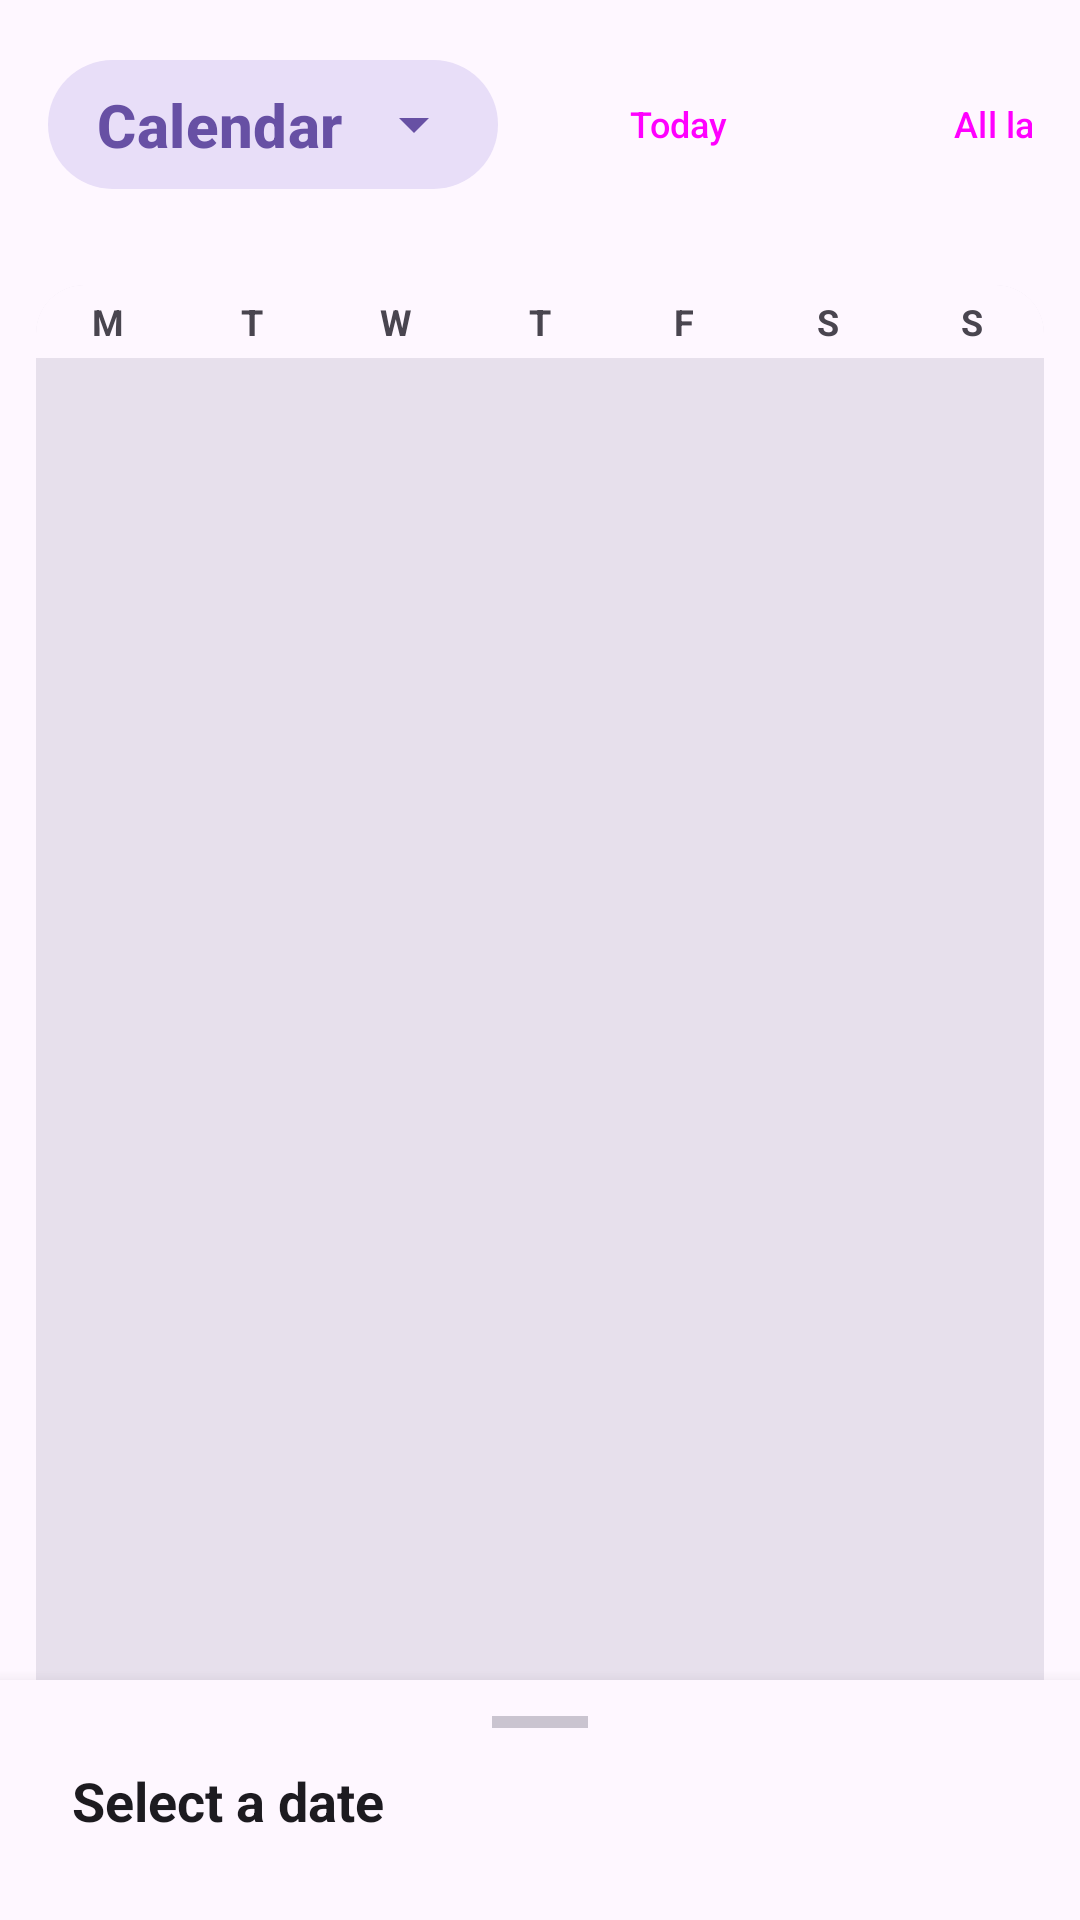

Android layout source for this screen:
<!-- AndroidManifest.xml: application theme Theme.AstraTodo -->
<!-- res/layout/fragment_calendar.xml -->
<?xml version="1.0" encoding="utf-8"?>
<androidx.coordinatorlayout.widget.CoordinatorLayout xmlns:android="http://schemas.android.com/apk/res/android"
    xmlns:app="http://schemas.android.com/apk/res-auto"
    xmlns:tools="http://schemas.android.com/tools"
    android:layout_width="match_parent"
    android:layout_height="match_parent">

    <androidx.constraintlayout.widget.ConstraintLayout
        android:layout_width="match_parent"
        android:layout_height="match_parent">

        <LinearLayout
            android:id="@+id/layout_calendar_header"
            android:layout_width="match_parent"
            android:layout_height="wrap_content"
            android:orientation="horizontal"
            android:padding="16dp"
            android:gravity="center_vertical"
            app:layout_constraintTop_toTopOf="parent">

            <com.google.android.material.button.MaterialButton
                android:id="@+id/btn_view_selector"
                style="@style/Widget.Material3.Button.TonalButton"
                android:layout_width="wrap_content"
                android:layout_height="wrap_content"
                android:layout_weight="0"
                android:paddingHorizontal="16dp"
                android:paddingVertical="8dp"
                android:text="Calendar"
                android:textColor="?attr/colorPrimary"
                android:textSize="20sp"
                android:textStyle="bold"
                app:cornerRadius="24dp"
                app:icon="@drawable/ic_dropdown_arrow"
                app:iconGravity="textEnd"
                app:iconPadding="12dp"
                app:iconSize="24dp"
                app:iconTint="?attr/colorPrimary"
                app:layout_constraintHorizontal_bias="0"
                app:rippleColor="?attr/colorPrimary" />

            <View
                android:layout_width="0dp"
                android:layout_height="0dp"
                android:layout_weight="1" />

            <Button
                android:id="@+id/btn_today"
                style="?attr/materialButtonOutlinedStyle"
                android:layout_width="wrap_content"
                android:layout_height="wrap_content"
                android:layout_marginHorizontal="16dp"
                android:text="Today"
                android:textSize="12sp" />

            <Button
                android:id="@+id/btn_label_filter"
                style="?attr/materialButtonOutlinedStyle"
                android:layout_width="wrap_content"
                android:layout_height="wrap_content"
                android:text="All labels"
                android:textSize="12sp"
                android:layout_marginStart="8dp"
                android:minWidth="0dp" />

        </LinearLayout>

        
        <androidx.cardview.widget.CardView
            android:id="@+id/card_calendar_container"
            android:layout_width="match_parent"
            android:layout_height="0dp"
            android:layout_margin="12dp"
            app:cardBackgroundColor="?attr/colorSurfaceVariant"
            app:cardCornerRadius="16dp"
            app:cardElevation="0dp"
            app:layout_constraintBottom_toTopOf="@id/barrier_bottom"
            app:layout_constraintTop_toBottomOf="@+id/layout_calendar_header"
            tools:layout_editor_absoluteX="12dp">

            <LinearLayout
                android:id="@+id/layout_calendar_container_inner"
                android:layout_width="match_parent"
                android:layout_height="match_parent"
                android:orientation="vertical">

                <LinearLayout
                    android:id="@+id/layout_calendar_headers"
                    android:layout_width="match_parent"
                    android:layout_height="wrap_content"
                    android:background="?attr/colorSurface"
                    android:orientation="horizontal"
                    android:paddingVertical="4dp">

                    <TextView
                        android:layout_width="0dp"
                        android:layout_height="wrap_content"
                        android:layout_weight="1"
                        android:gravity="center"
                        android:text="M"
                        android:textColor="?android:attr/textColorSecondary"
                        android:textSize="12sp"
                        android:textStyle="bold" />

                    <TextView
                        android:layout_width="0dp"
                        android:layout_height="wrap_content"
                        android:layout_weight="1"
                        android:gravity="center"
                        android:text="T"
                        android:textColor="?android:attr/textColorSecondary"
                        android:textSize="12sp"
                        android:textStyle="bold" />

                    <TextView
                        android:layout_width="0dp"
                        android:layout_height="wrap_content"
                        android:layout_weight="1"
                        android:gravity="center"
                        android:text="W"
                        android:textColor="?android:attr/textColorSecondary"
                        android:textSize="12sp"
                        android:textStyle="bold" />

                    <TextView
                        android:layout_width="0dp"
                        android:layout_height="wrap_content"
                        android:layout_weight="1"
                        android:gravity="center"
                        android:text="T"
                        android:textColor="?android:attr/textColorSecondary"
                        android:textSize="12sp"
                        android:textStyle="bold" />

                    <TextView
                        android:layout_width="0dp"
                        android:layout_height="wrap_content"
                        android:layout_weight="1"
                        android:gravity="center"
                        android:text="F"
                        android:textColor="?android:attr/textColorSecondary"
                        android:textSize="12sp"
                        android:textStyle="bold" />

                    <TextView
                        android:layout_width="0dp"
                        android:layout_height="wrap_content"
                        android:layout_weight="1"
                        android:gravity="center"
                        android:text="S"
                        android:textColor="?android:attr/textColorSecondary"
                        android:textSize="12sp"
                        android:textStyle="bold" />

                    <TextView
                        android:layout_width="0dp"
                        android:layout_height="wrap_content"
                        android:layout_weight="1"
                        android:gravity="center"
                        android:text="S"
                        android:textColor="?android:attr/textColorSecondary"
                        android:textSize="12sp"
                        android:textStyle="bold" />
                </LinearLayout>

                <androidx.recyclerview.widget.RecyclerView
                    android:id="@+id/rv_calendar_grid"
                    android:layout_width="match_parent"
                    android:layout_height="0dp"
                    android:layout_weight="1"
                    android:padding="0dp" />
            </LinearLayout>
        </androidx.cardview.widget.CardView>

        <androidx.constraintlayout.widget.Barrier
            android:id="@+id/barrier_bottom"
            android:layout_width="wrap_content"
            android:layout_height="wrap_content"
            app:barrierDirection="top" />

    </androidx.constraintlayout.widget.ConstraintLayout>

    
    <LinearLayout
        android:id="@+id/bottom_sheet_tasks"
        android:layout_width="match_parent"
        android:layout_height="match_parent"
        android:orientation="vertical"
        android:background="?attr/colorSurface"
        android:elevation="8dp"
        app:behavior_peekHeight="80dp"
        app:layout_behavior="com.google.android.material.bottomsheet.BottomSheetBehavior">

        <View
            android:layout_width="32dp"
            android:layout_height="4dp"
            android:background="?attr/colorOutlineVariant"
            android:layout_gravity="center_horizontal"
            android:layout_marginVertical="12dp" />

        <TextView
            android:id="@+id/tv_selected_date_label"
            android:layout_width="match_parent"
            android:layout_height="wrap_content"
            android:paddingHorizontal="24dp"
            android:text="Select a date"
            android:textStyle="bold"
            android:textSize="18sp"
            android:textColor="?android:attr/textColorPrimary" />

        <include
            layout="@layout/layout_timeline_schedule"
            android:layout_width="match_parent"
            android:layout_height="0dp"
            android:layout_weight="1" />

        <androidx.recyclerview.widget.RecyclerView
            android:id="@+id/rv_calendar_events"
            android:layout_width="match_parent"
            android:layout_height="0dp"
            android:layout_weight="1"
            android:padding="16dp"
            android:clipToPadding="false" />

    </LinearLayout>

    <include layout="@layout/layout_selection_toolbar" />

</androidx.coordinatorlayout.widget.CoordinatorLayout>
<!-- res/layout/layout_timeline_schedule.xml (included above) -->
<?xml version="1.0" encoding="utf-8"?>
<LinearLayout xmlns:android="http://schemas.android.com/apk/res/android"
    xmlns:app="http://schemas.android.com/apk/res-auto"
    android:id="@+id/layout_timeline_schedule"
    android:layout_width="match_parent"
    android:layout_height="match_parent"
    android:background="?attr/colorSurface"
    android:orientation="vertical"
    android:visibility="gone">

    
    <TextView
        android:id="@+id/tv_timeline_date"
        android:layout_width="match_parent"
        android:layout_height="wrap_content"
        android:paddingHorizontal="24dp"
        android:paddingTop="16dp"
        android:paddingBottom="8dp"
        android:text="Date"
        android:textColor="?android:attr/textColorPrimary"
        android:textSize="18sp"
        android:textStyle="bold" />

    
    <LinearLayout
        android:id="@+id/layout_all_day_events_container"
        android:layout_width="match_parent"
        android:layout_height="wrap_content"
        android:orientation="vertical"
        android:paddingHorizontal="24dp"
        android:visibility="gone">

        <TextView
            android:layout_width="wrap_content"
            android:layout_height="wrap_content"
            android:paddingBottom="4dp"
            android:text="All Day"
            android:textColor="?android:attr/textColorSecondary"
            android:textSize="12sp"
            android:textStyle="bold" />

        <LinearLayout
            android:id="@+id/layout_all_day_events"
            android:layout_width="match_parent"
            android:layout_height="wrap_content"
            android:divider="?android:attr/dividerVertical"
            android:orientation="vertical"
            android:showDividers="middle" />

    </LinearLayout>

    <View
        android:layout_width="match_parent"
        android:layout_height="1dp"
        android:layout_marginTop="8dp"
        android:background="?attr/colorSurfaceVariant" />

    
    <androidx.core.widget.NestedScrollView
        android:id="@+id/scroll_timeline"
        android:layout_width="match_parent"
        android:layout_height="0dp"
        android:layout_weight="1"
        android:fillViewport="true">

        <FrameLayout
            android:layout_width="match_parent"
            android:layout_height="wrap_content"> 

            <com.astra.lifeorganizer.ui.views.TimelineBackgroundView
                android:id="@+id/timeline_background"
                android:layout_width="match_parent"
                android:layout_height="match_parent" />

            <FrameLayout
                android:id="@+id/layout_timeline_events"
                android:layout_width="match_parent"
                android:layout_height="match_parent"
                android:layout_marginLeft="64dp"
                android:layout_marginRight="8dp"
                android:clipChildren="false" />

            <com.astra.lifeorganizer.ui.views.TimelineIndicatorView
                android:id="@+id/timeline_indicator"
                android:layout_width="match_parent"
                android:layout_height="match_parent"
                android:elevation="4dp" />

        </FrameLayout>

    </androidx.core.widget.NestedScrollView>

</LinearLayout>
<!-- res/layout/layout_selection_toolbar.xml (included above) -->
<?xml version="1.0" encoding="utf-8"?>
<com.google.android.material.card.MaterialCardView xmlns:android="http://schemas.android.com/apk/res/android"
    xmlns:app="http://schemas.android.com/apk/res-auto"
    android:id="@+id/card_selection_toolbar"
    android:layout_width="wrap_content"
    android:layout_height="wrap_content"
    android:layout_gravity="bottom|center_horizontal"
    android:layout_marginBottom="32dp"
    android:visibility="gone"
    app:cardCornerRadius="28dp"
    app:cardElevation="12dp"
    app:cardBackgroundColor="?attr/colorSurfaceVariant"
    app:strokeWidth="1dp"
    app:strokeColor="?attr/colorOutline">

    <LinearLayout
        android:layout_width="wrap_content"
        android:layout_height="wrap_content"
        android:gravity="center_vertical"
        android:orientation="horizontal"
        android:paddingHorizontal="16dp"
        android:paddingVertical="8dp">

        <TextView
            android:id="@+id/tv_selection_count"
            android:layout_width="wrap_content"
            android:layout_height="wrap_content"
            android:layout_marginEnd="16dp"
            android:text="0 selected"
            android:textStyle="bold"
            android:textColor="?attr/colorPrimary" />

        <ImageButton
            android:id="@+id/btn_share_text"
            style="@style/Widget.Material3.Button.IconButton"
            android:layout_width="48dp"
            android:layout_height="48dp"
            android:contentDescription="Share as text"
            android:src="@drawable/ic_share"
            app:tint="?attr/colorOnSurface" />

        <ImageButton
            android:id="@+id/btn_share_ics"
            style="@style/Widget.Material3.Button.IconButton"
            android:layout_width="48dp"
            android:layout_height="48dp"
            android:contentDescription="Share as ICS"
            android:src="@drawable/ic_calendar_event"
            app:tint="?attr/colorOnSurface" />

        <ImageButton
            android:id="@+id/btn_delete_selected"
            style="@style/Widget.Material3.Button.IconButton"
            android:layout_width="48dp"
            android:layout_height="48dp"
            android:contentDescription="Delete selected"
            android:src="@drawable/ic_delete"
            app:tint="?attr/colorError" />

        <View
            android:layout_width="1dp"
            android:layout_height="24dp"
            android:layout_marginHorizontal="8dp"
            android:background="?attr/colorOutline" />

        <ImageButton
            android:id="@+id/btn_clear_selection"
            style="@style/Widget.Material3.Button.IconButton"
            android:layout_width="48dp"
            android:layout_height="48dp"
            android:contentDescription="Clear selection"
            android:src="@drawable/ic_close"
            app:tint="?attr/colorOnSurfaceVariant" />

    </LinearLayout>
</com.google.android.material.card.MaterialCardView>
<!-- resources referenced by this layout -->
<resources>
  <!-- drawable ic_calendar_event (drawable) -->
  <vector xmlns:android="http://schemas.android.com/apk/res/android"
      android:width="24dp"
      android:height="24dp"
      android:viewportWidth="24.0"
      android:viewportHeight="24.0">
      <path
          android:fillColor="#FF000000"
          android:pathData="M19,4h-1L18,2h-2v2L8,4L8,2L6,2v2L5,4c-1.11,0 -1.99,0.9 -1.99,2L3,20c0,1.1 0.89,2 2,2h14c1.1,0 2,-0.9 2,-2L21,6c0,-1.1 -0.9,-2 -2,-2zM19,20L5,20L5,9h14v11zM7,11h2v2L7,13v-2zM11,11h2v2h-2v-2zM15,11h2v2h-2v-2zM7,15h2v2L7,17v-2zM11,15h2v2h-2v-2zM15,15h2v2h-2v-2z"/>
  </vector>
  <!-- drawable ic_delete (drawable) -->
  <vector xmlns:android="http://schemas.android.com/apk/res/android"
      android:width="24dp"
      android:height="24dp"
      android:viewportWidth="24.0"
      android:viewportHeight="24.0">
      <path
          android:fillColor="#FF000000"
          android:pathData="M6,19c0,1.1 0.9,2 2,2h8c1.1,0 2,-0.9 2,-2L18,7L6,7v12zM19,4h-3.5l-1,-1h-5l-1,1L5,4v2h14L19,4z"/>
  </vector>
  <!-- drawable ic_dropdown_arrow (drawable) -->
  <vector xmlns:android="http://schemas.android.com/apk/res/android"
      android:width="20dp"
      android:height="20dp"
      android:viewportWidth="24"
      android:viewportHeight="24"
      android:tint="?attr/colorControlNormal">
      <path
          android:fillColor="@android:color/white"
          android:pathData="M7,10l5,5l5,-5z" />
  </vector>
  <style name="Theme.AstraTodo" parent="Base.Theme.AstraTodo" />
  <style name="Base.Theme.AstraTodo" parent="Theme.Material3.DayNight.NoActionBar">
          
          <item name="bottomSheetDialogTheme">@style/Theme.AstraTodo.BottomSheetDialog</item>
      </style>
  <style name="Theme.AstraTodo.BottomSheetDialog" parent="Theme.Material3.DayNight.BottomSheetDialog">
          <item name="bottomSheetStyle">@style/Widget.AstraTodo.BottomSheet</item>
      </style>
  <style name="Widget.AstraTodo.BottomSheet" parent="Widget.Material3.BottomSheet">
          <item name="shapeAppearance">@style/ShapeAppearance.AstraTodo.BottomSheet</item>
          <item name="backgroundTint">?attr/colorSurfaceContainerLow</item>
      </style>
  <style name="ShapeAppearance.AstraTodo.BottomSheet" parent="ShapeAppearance.Material3.LargeComponent">
          <item name="cornerFamily">rounded</item>
          <item name="cornerSizeTopLeft">28dp</item>
          <item name="cornerSizeTopRight">28dp</item>
          <item name="cornerSizeBottomLeft">0dp</item>
          <item name="cornerSizeBottomRight">0dp</item>
      </style>
</resources>
